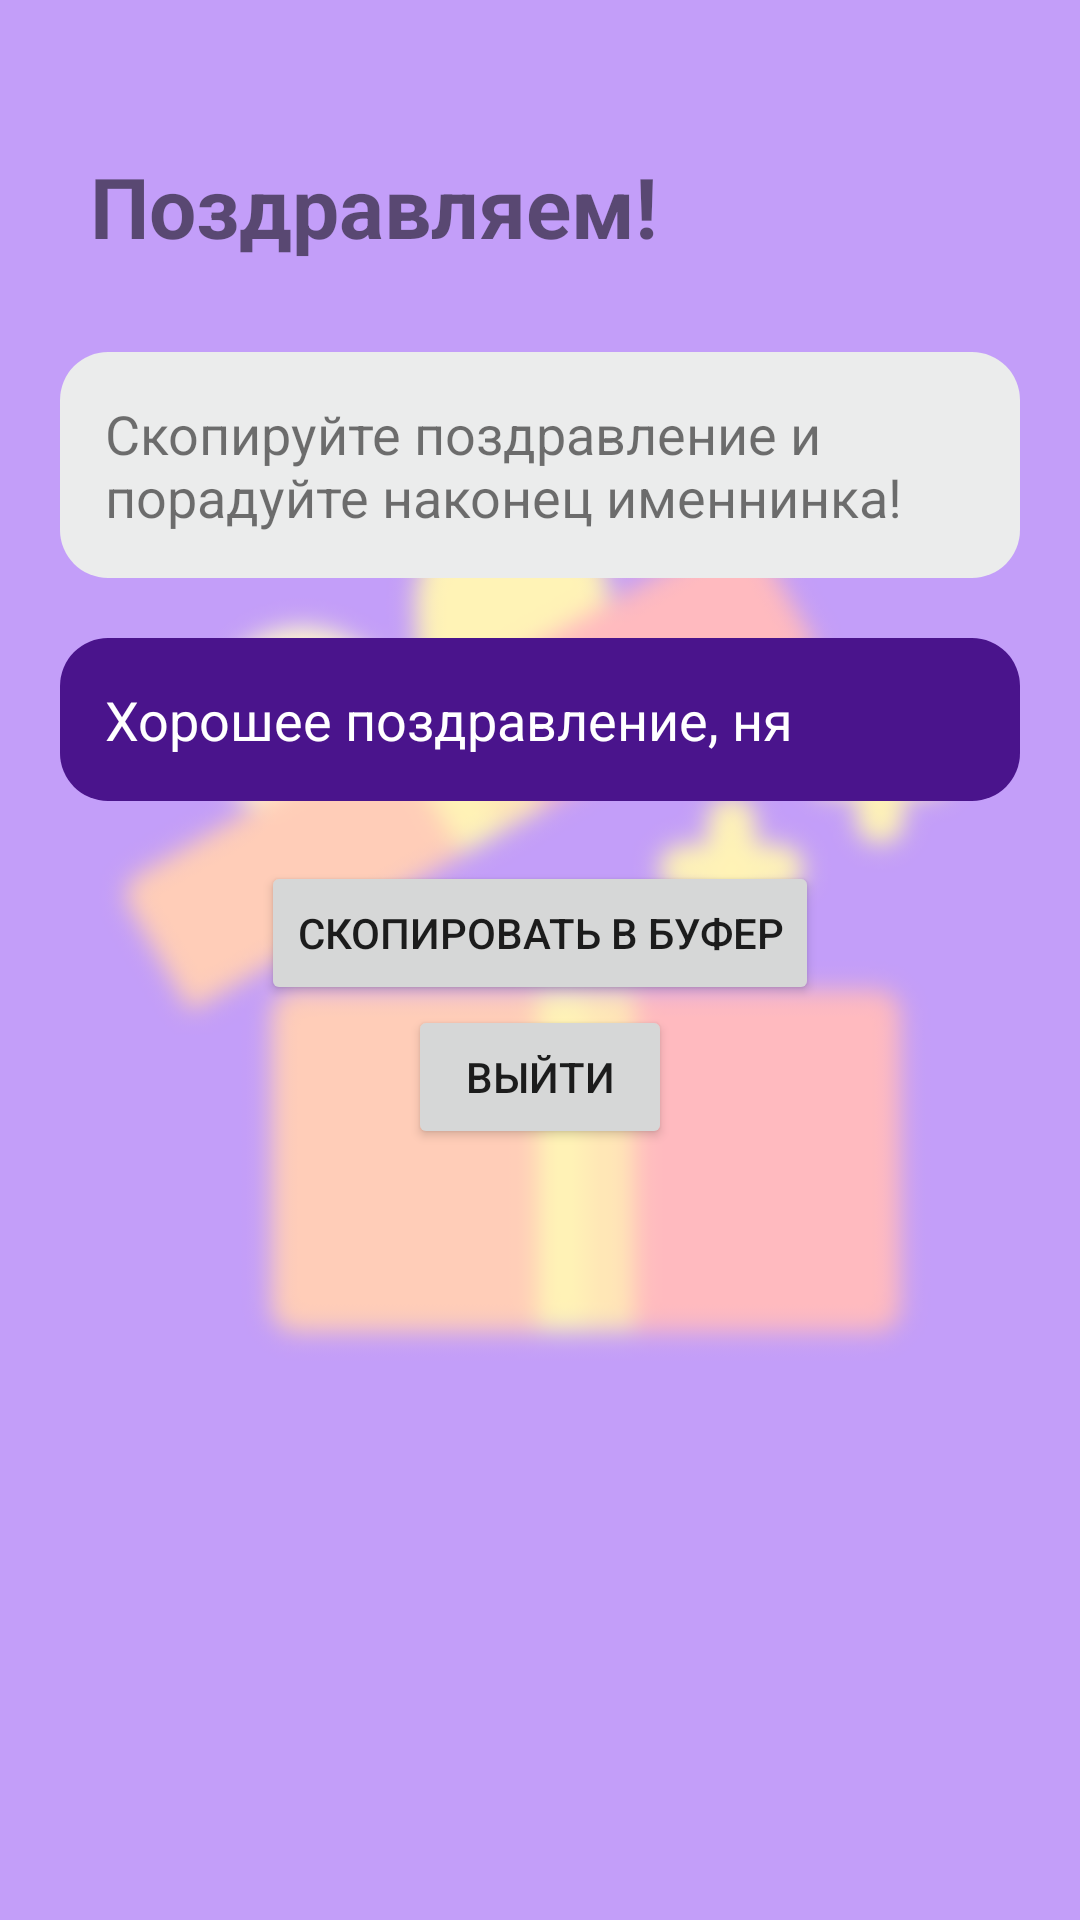

Android layout source for this screen:
<!-- AndroidManifest.xml: application theme Theme.WisherApp -->
<!-- res/layout/fragment_successful_operation.xml -->
<?xml version="1.0" encoding="utf-8"?>
<RelativeLayout xmlns:android="http://schemas.android.com/apk/res/android"
    xmlns:tools="http://schemas.android.com/tools"
    android:layout_width="match_parent"
    android:layout_height="match_parent"
    android:background="@drawable/bg_gift_choosing_blur"
    android:padding="20dp"
    tools:context=".fragments.wishgen.WishGenSessionEndFragment">

    <TextView
        android:id="@+id/wishgen_end_title"
        android:layout_width="match_parent"
        android:layout_height="wrap_content"
        android:layout_marginTop="20dp"
        android:padding="10dp"
        android:textStyle="bold"
        android:text="Поздравляем!"
        android:textSize="28sp" />

    <TextView
        android:layout_width="match_parent"
        android:id="@+id/wishgen_end_hint"
        android:layout_height="wrap_content"
        android:background="@drawable/card_bg"
        android:layout_marginTop="20dp"
        android:padding="15dp"
        android:layout_below="@id/wishgen_end_title"
        android:textStyle="normal"
        android:text="Скопируйте поздравление и порадуйте наконец именнинка!"
        android:textSize="18sp" />

    <ScrollView
        android:layout_width="match_parent"
        android:layout_height="wrap_content"
        android:layout_marginTop="20dp"
        android:layout_below="@id/wishgen_end_hint">

        <RelativeLayout
            android:layout_width="match_parent"
            android:layout_height="wrap_content">

            <TextView
                android:layout_width="match_parent"
                android:id="@+id/wishgen_end_wish_text"
                android:layout_height="wrap_content"
                android:background="@drawable/card_wishtext_bg"
                android:padding="15dp"
                android:layout_alignParentTop="true"
                android:textStyle="normal"
                android:textColor="@color/white"
                android:text="Хорошее поздравление, ня"
                android:textSize="18sp" />

            <Button
                android:layout_width="wrap_content"
                android:layout_height="wrap_content"
                android:layout_marginTop="20dp"
                android:layout_below="@id/wishgen_end_wish_text"
                android:id="@+id/wishgen_copy_wish"
                android:text="скопировать в буфер"
                android:layout_centerInParent="true"/>
            <Button
                android:layout_width="wrap_content"
                android:layout_height="wrap_content"

                android:id="@+id/wishgen_exit"
                android:layout_below="@id/wishgen_copy_wish"
                android:text="выйти"
                android:layout_centerInParent="true"/>

        </RelativeLayout>



    </ScrollView>


</RelativeLayout>
<!-- resources referenced by this layout -->
<resources>
  <!-- drawable bg_gift_choosing_blur: png bitmap (drawable, 33176 bytes) -->
  <!-- drawable card_bg (drawable) -->
  <?xml version="1.0" encoding="utf-8"?>
  <shape xmlns:android="http://schemas.android.com/apk/res/android">
      <solid android:color="#EBECEC" />
      <corners android:radius="16dp" />
  </shape>
  <!-- drawable card_wishtext_bg (drawable) -->
  <?xml version="1.0" encoding="utf-8"?>
  <shape xmlns:android="http://schemas.android.com/apk/res/android">
      <solid android:color="#4A148C" />
      <corners android:radius="16dp" />
  </shape>
  <style name="Theme.WisherApp" parent="Theme.MaterialComponents.DayNight.DarkActionBar">
          
          <item name="colorPrimary">@color/purple_500</item>
          <item name="colorPrimaryVariant">@color/purple_700</item>
          <item name="colorOnPrimary">@color/white</item>
          
          <item name="colorSecondary">@color/teal_200</item>
          <item name="colorSecondaryVariant">@color/teal_700</item>
          <item name="colorOnSecondary">@color/black</item>
          
          <item name="android:statusBarColor" tools:targetApi="l">?attr/colorPrimaryVariant</item>
          
      </style>
  <!-- not gathered from this repository: default colours our renderer supplied (Android Studio template values) -->
  <color name="purple_500">#FF6200EE</color>
  <color name="purple_700">#FF3700B3</color>
  <color name="teal_200">#FF03DAC5</color>
  <color name="teal_700">#FF018786</color>
  <color name="black">#FF000000</color>
  <color name="white">#FFFFFFFF</color>
</resources>
